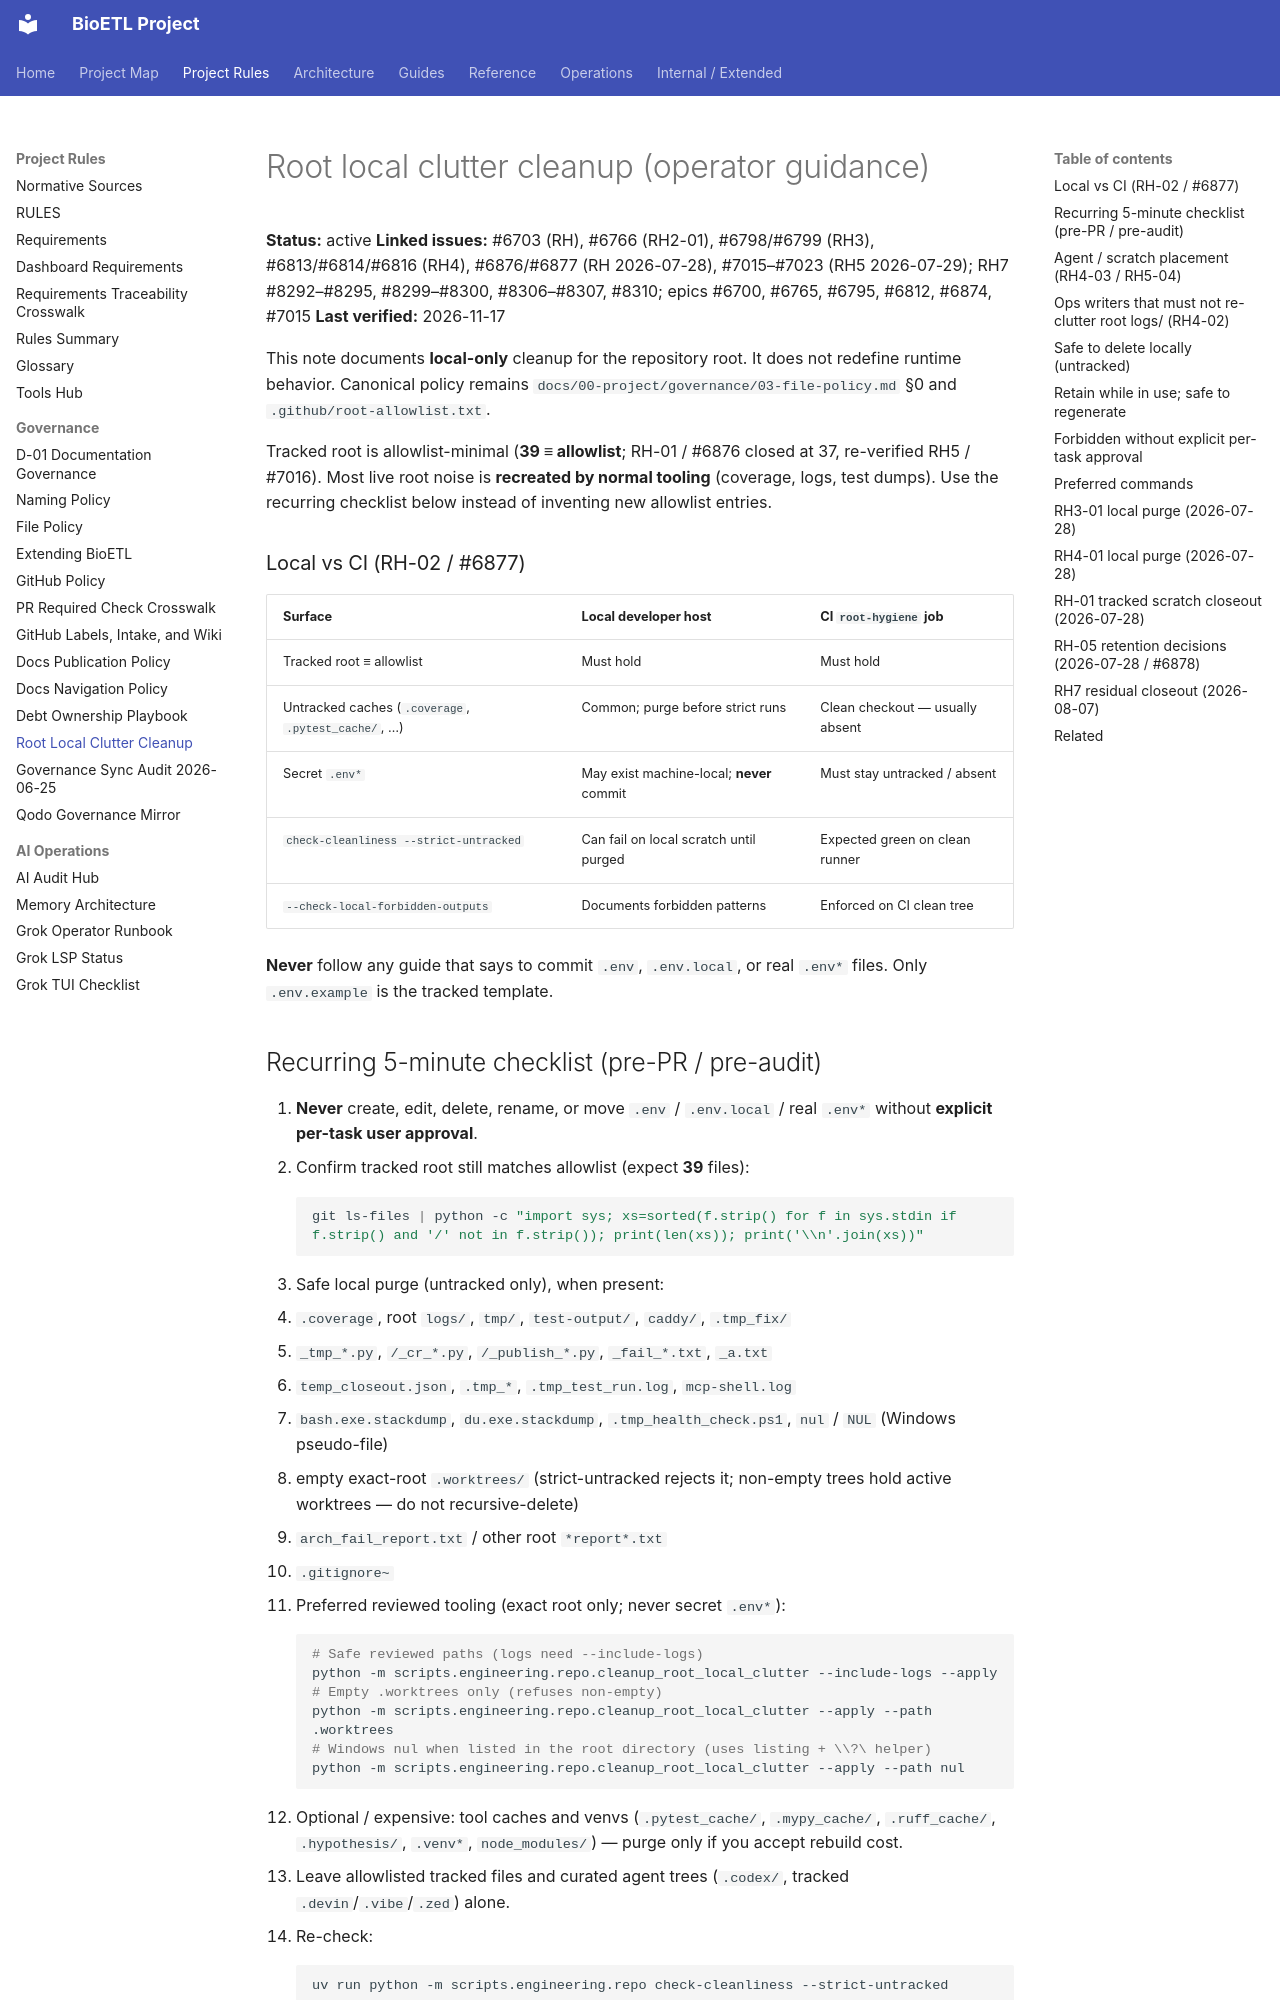

repository: SatoryKono/BioactivityDataAcquisition · page: 00-project/governance/root-local-clutter-cleanup/index.html · generator: mkdocs

# Root local clutter cleanup (operator guidance)

**Status:** active
**Linked issues:** #6703 (RH), #6766 (RH2-01), #6798/#6799 (RH3), #6813/#6814/#6816 (RH4), #6876/#6877 (RH 2026-07-28), #7015–#7023 (RH5 2026-07-29); RH7 #8292–#8295, #8299–#8300, #8306–#8307, #8310; epics #6700, #6765, #6795, #6812, #6874, #7015
**Last verified:** 2026-11-17

This note documents **local-only** cleanup for the repository root. It does not
redefine runtime behavior. Canonical policy remains
`docs/00-project/governance/03-file-policy.md` §0 and
`.github/root-allowlist.txt`.

Tracked root is allowlist-minimal (**39 ≡ allowlist**; RH-01 / #6876 closed at 37, re-verified RH5 / #7016).
Most live root noise is **recreated by normal tooling**
(coverage, logs, test dumps). Use the recurring checklist below instead of
inventing new allowlist entries.

### Local vs CI (RH-02 / #6877)

| Surface | Local developer host | CI `root-hygiene` job |
|---------|----------------------|------------------------|
| Tracked root ≡ allowlist | Must hold | Must hold |
| Untracked caches (`.coverage`, `.pytest_cache/`, …) | Common; purge before strict runs | Clean checkout — usually absent |
| Secret `.env*` | May exist machine-local; **never** commit | Must stay untracked / absent |
| `check-cleanliness --strict-untracked` | Can fail on local scratch until purged | Expected green on clean runner |
| `--check-local-forbidden-outputs` | Documents forbidden patterns | Enforced on CI clean tree |

**Never** follow any guide that says to commit `.env`, `.env.local`, or real
`.env*` files. Only `.env.example` is the tracked template.
